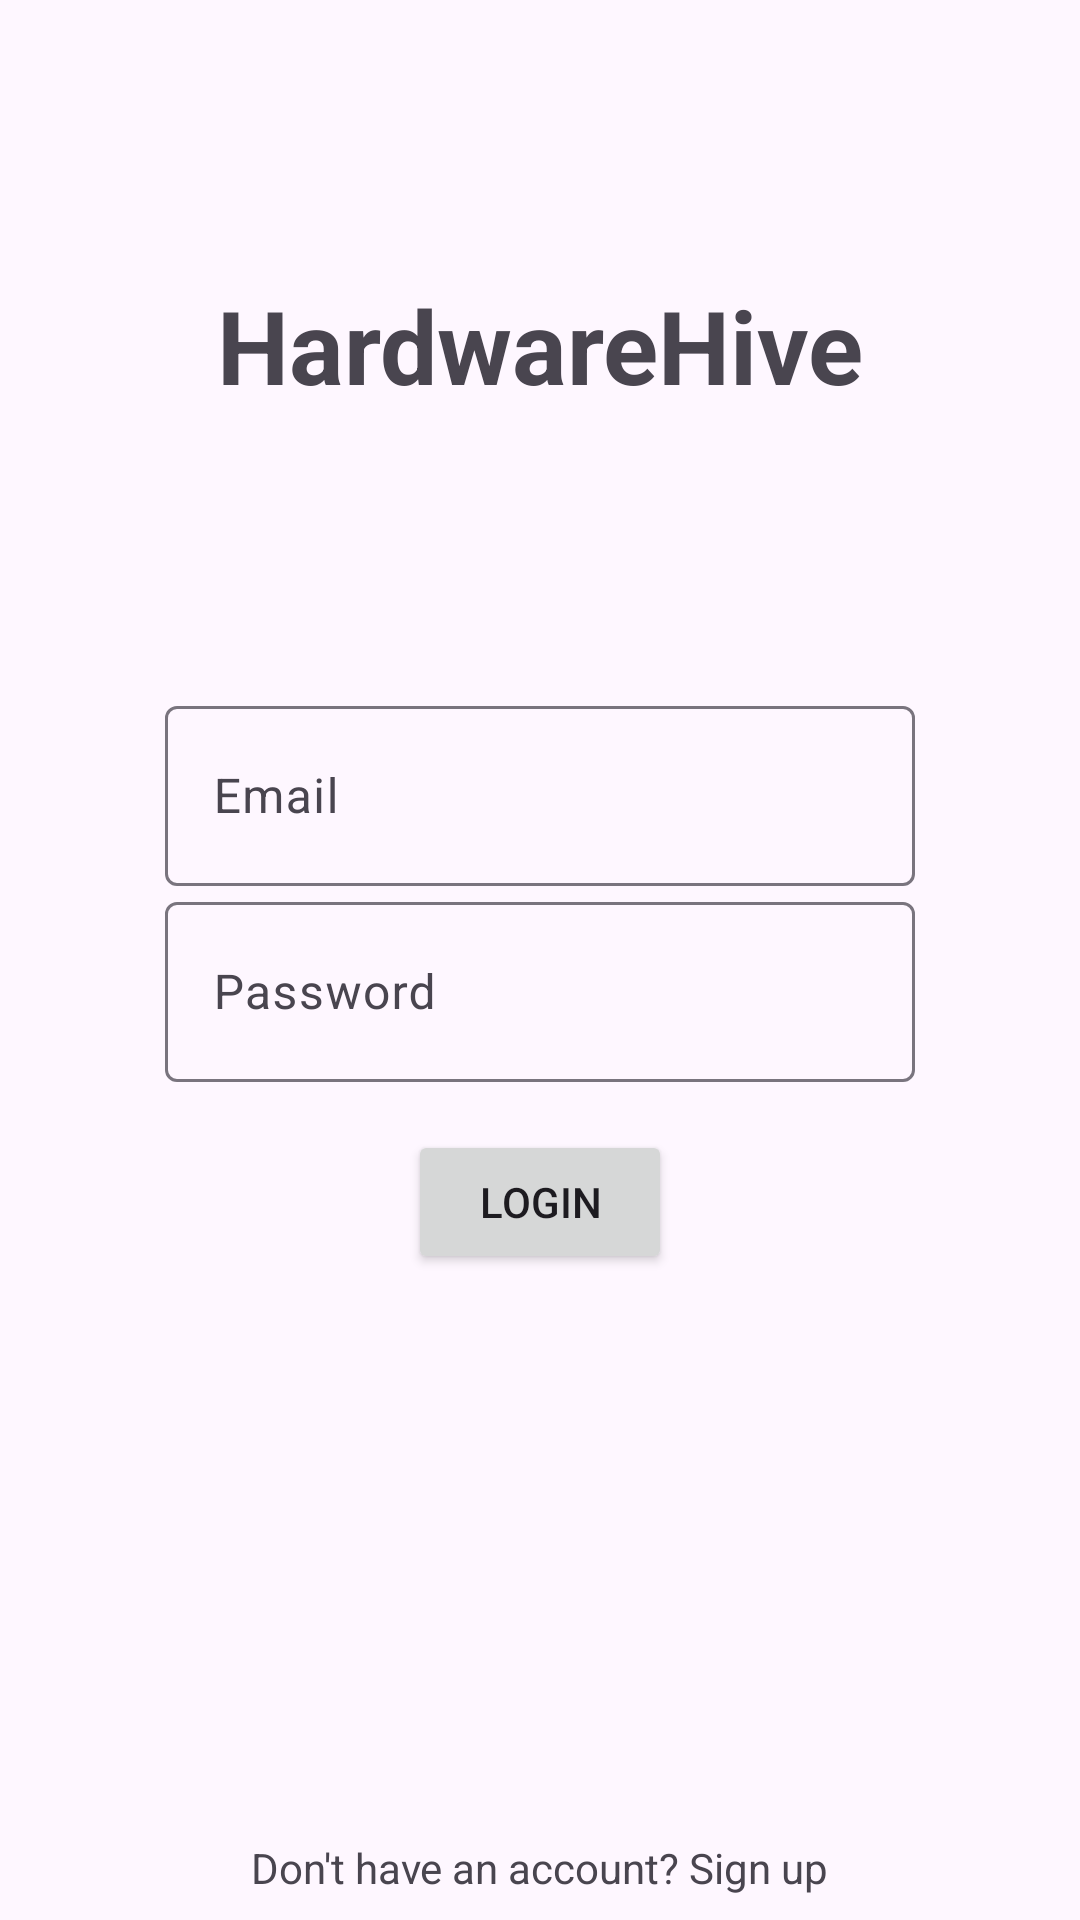

This screen was rendered from an Android layout file. Write that file and the resources it references.
<!-- AndroidManifest.xml: application theme Theme.HardwareHive -->
<!-- res/layout/fragment_login.xml -->
<?xml version="1.0" encoding="utf-8"?>
<FrameLayout xmlns:android="http://schemas.android.com/apk/res/android"
    xmlns:app="http://schemas.android.com/apk/res-auto"
    xmlns:tools="http://schemas.android.com/tools"
    android:layout_width="match_parent"
    android:layout_height="match_parent"
    tools:context=".LoginOrRegister.LoginFragment">

    <androidx.constraintlayout.widget.ConstraintLayout
        android:layout_width="match_parent"
        android:layout_height="match_parent">

        <TextView
            android:id="@+id/titleTextView"
            android:layout_width="wrap_content"
            android:layout_height="wrap_content"
            android:text="@string/app_name"
            android:textSize="34sp"
            android:textStyle="bold"
            app:layout_constraintBottom_toTopOf="@+id/loginEmailTextField"
            app:layout_constraintEnd_toEndOf="parent"
            app:layout_constraintStart_toStartOf="parent"
            app:layout_constraintTop_toTopOf="parent" />

        <com.google.android.material.textfield.TextInputLayout
            android:id="@+id/loginEmailTextField"
            android:layout_width="wrap_content"
            android:layout_height="wrap_content"
            android:hint="@string/email"
            app:layout_constraintBottom_toBottomOf="parent"
            app:layout_constraintEnd_toEndOf="parent"
            app:layout_constraintStart_toStartOf="parent"
            app:layout_constraintTop_toTopOf="parent"
            app:layout_constraintVertical_bias="0.4">

            <com.google.android.material.textfield.TextInputEditText
                android:layout_width="250dp"
                android:layout_height="60dp" />
        </com.google.android.material.textfield.TextInputLayout>

        <com.google.android.material.textfield.TextInputLayout
            android:id="@+id/loginPasswordTextField"
            android:layout_width="wrap_content"
            android:layout_height="wrap_content"
            android:hint="@string/password"
            app:layout_constraintEnd_toEndOf="parent"
            app:layout_constraintStart_toStartOf="parent"
            app:layout_constraintTop_toBottomOf="@+id/loginEmailTextField">

            <com.google.android.material.textfield.TextInputEditText
                android:layout_width="250dp"
                android:layout_height="60dp"
                android:inputType="textPassword" />
        </com.google.android.material.textfield.TextInputLayout>

        <Button
            android:id="@+id/loginButton"
            android:layout_width="wrap_content"
            android:layout_height="wrap_content"
            android:layout_marginTop="16dp"
            android:text="@string/login"
            app:layout_constraintEnd_toEndOf="parent"
            app:layout_constraintStart_toStartOf="parent"
            app:layout_constraintTop_toBottomOf="@+id/loginPasswordTextField" />

        <TextView
            android:id="@+id/moveToSignUpTextView"
            android:layout_width="wrap_content"
            android:layout_height="wrap_content"
            android:layout_marginBottom="8dp"
            android:text="@string/tap_to_sign_up"
            app:layout_constraintBottom_toBottomOf="parent"
            app:layout_constraintEnd_toEndOf="parent"
            app:layout_constraintStart_toStartOf="parent" />

    </androidx.constraintlayout.widget.ConstraintLayout>

</FrameLayout>
<!-- resources referenced by this layout -->
<resources>
  <string name="app_name">HardwareHive</string>
  <string name="email">Email</string>
  <string name="login">Login</string>
  <string name="password">Password</string>
  <string name="tap_to_sign_up">Don\'t have an account? Sign up</string>
  <style name="Theme.HardwareHive" parent="Base.Theme.HardwareHive" />
  <style name="Base.Theme.HardwareHive" parent="Theme.Material3.DayNight.NoActionBar">
          
          
      </style>
</resources>
